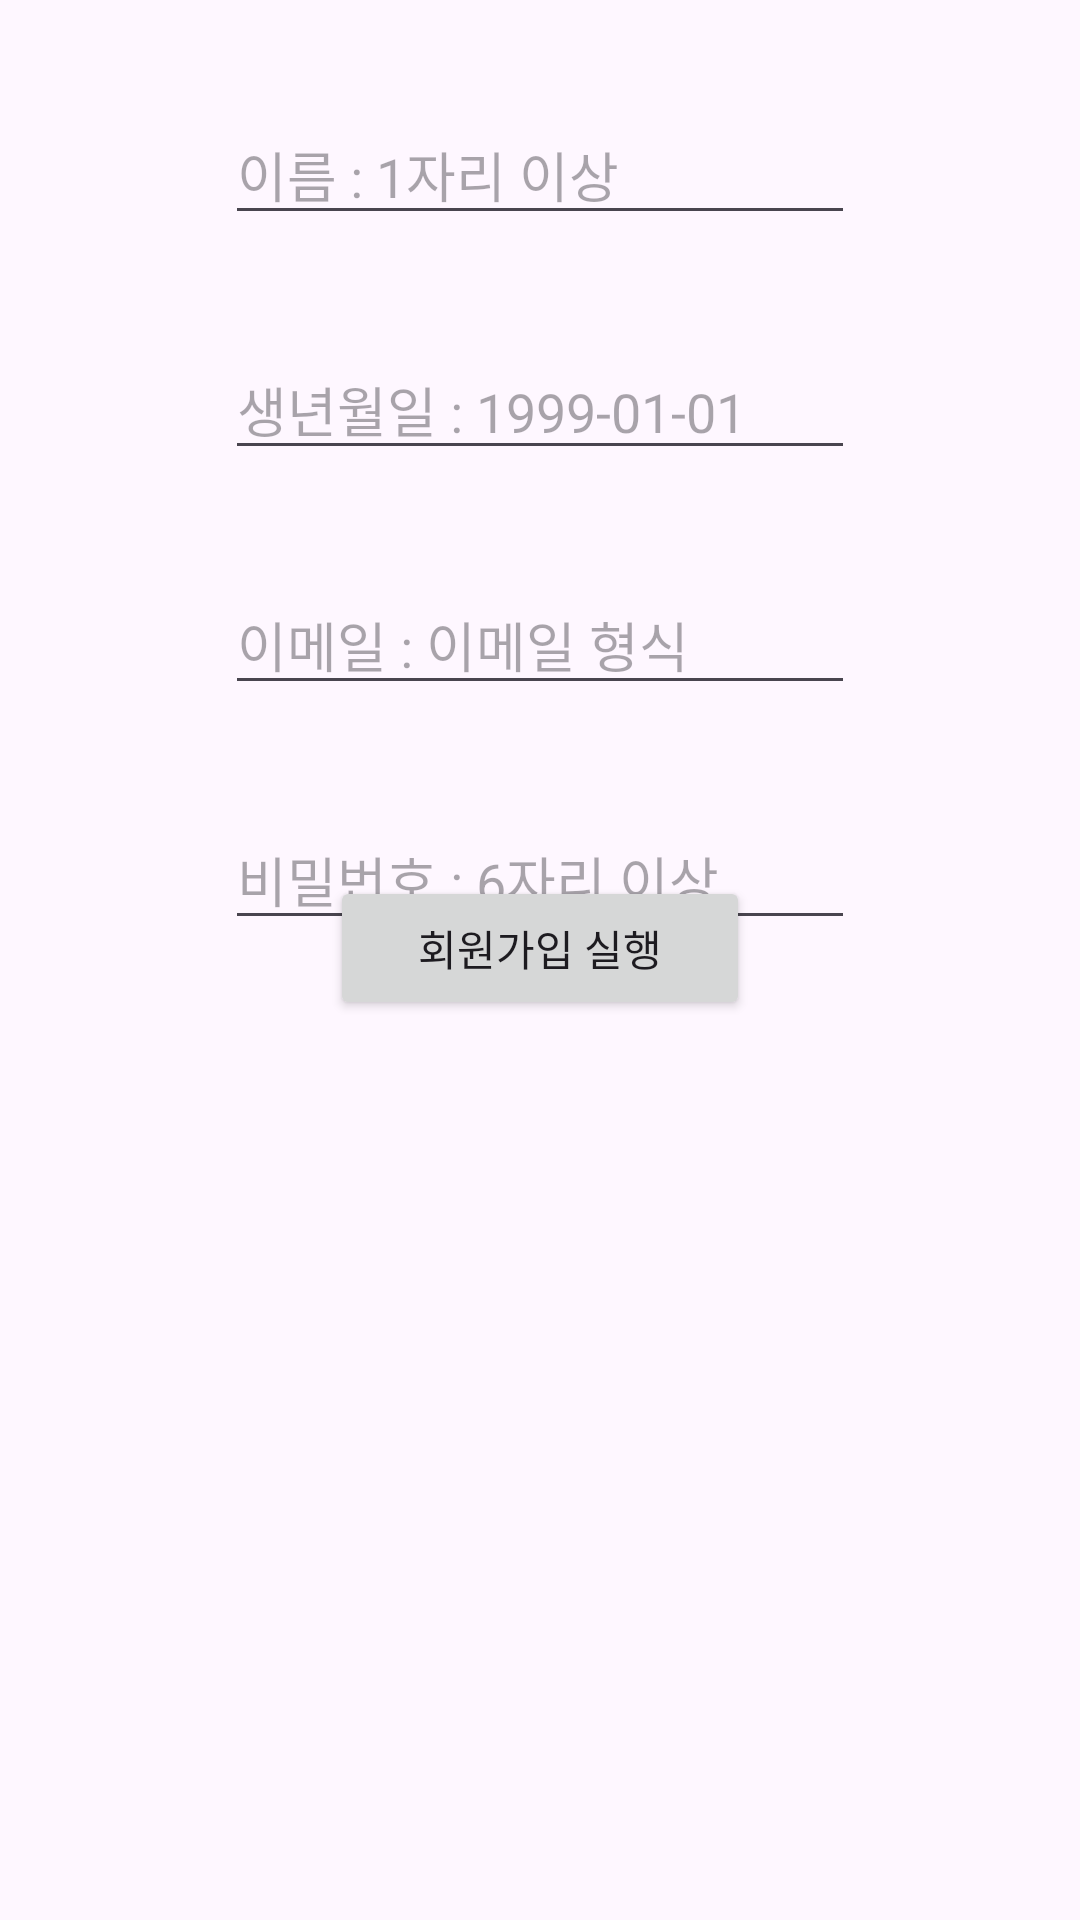

Produce the Android XML layout that renders to this screen, including the resource entries it uses.
<!-- AndroidManifest.xml: application theme Theme.AndroidUsedTradeProject -->
<!-- res/layout/sign_fragment_signup.xml -->
<?xml version="1.0" encoding="utf-8"?>
<androidx.constraintlayout.widget.ConstraintLayout xmlns:android="http://schemas.android.com/apk/res/android"
    xmlns:app="http://schemas.android.com/apk/res-auto"
    android:layout_width="match_parent"
    android:layout_height="match_parent">

    <EditText
        android:id="@+id/userName"
        android:layout_width="wrap_content"
        android:layout_height="wrap_content"
        android:layout_marginStart="100dp"
        android:layout_marginTop="35dp"
        android:layout_marginEnd="100dp"
        android:ems="10"
        android:hint="이름 : 1자리 이상"
        android:inputType="text"
        app:layout_constraintEnd_toEndOf="parent"
        app:layout_constraintStart_toStartOf="parent"
        app:layout_constraintTop_toTopOf="parent" />


    <EditText
        android:id="@+id/userBirth"
        android:layout_width="wrap_content"
        android:layout_height="wrap_content"
        android:layout_marginStart="100dp"
        android:layout_marginTop="35dp"
        android:layout_marginEnd="100dp"
        android:ems="10"
        android:hint="생년월일 : 1999-01-01"
        android:inputType="date"
        app:layout_constraintEnd_toEndOf="parent"
        app:layout_constraintStart_toStartOf="parent"
        app:layout_constraintTop_toBottomOf="@+id/userName" />

    <EditText
        android:id="@+id/senderEmail"
        android:layout_width="wrap_content"
        android:layout_height="wrap_content"
        android:layout_marginStart="100dp"
        android:layout_marginTop="35dp"
        android:layout_marginEnd="100dp"
        android:ems="10"
        android:hint="이메일 : 이메일 형식"
        android:inputType="textEmailAddress"
        app:layout_constraintEnd_toEndOf="parent"
        app:layout_constraintStart_toStartOf="parent"
        app:layout_constraintTop_toBottomOf="@+id/userBirth" />


    <EditText
        android:id="@+id/password"
        android:layout_width="wrap_content"
        android:layout_height="wrap_content"
        android:layout_marginStart="100dp"
        android:layout_marginTop="35dp"
        android:layout_marginEnd="100dp"
        android:ems="10"
        android:hint="비밀번호 : 6자리 이상"
        android:inputType="textPassword"
        app:layout_constraintEnd_toEndOf="parent"
        app:layout_constraintStart_toStartOf="parent"
        app:layout_constraintTop_toBottomOf="@+id/senderEmail" />


    <Button
        android:id="@+id/sign_up"
        android:layout_width="140dp"
        android:layout_height="wrap_content"
        android:layout_marginBottom="300dp"
        android:text="회원가입 실행"
        app:layout_constraintBottom_toBottomOf="parent"
        app:layout_constraintEnd_toEndOf="parent"
        app:layout_constraintStart_toStartOf="parent" />


</androidx.constraintlayout.widget.ConstraintLayout>
<!-- resources referenced by this layout -->
<resources>
  <style name="Theme.AndroidUsedTradeProject" parent="Base.Theme.AndroidUsedTradeProject" />
  <style name="Base.Theme.AndroidUsedTradeProject" parent="Theme.Material3.DayNight.NoActionBar">
          
  
      </style>
</resources>
